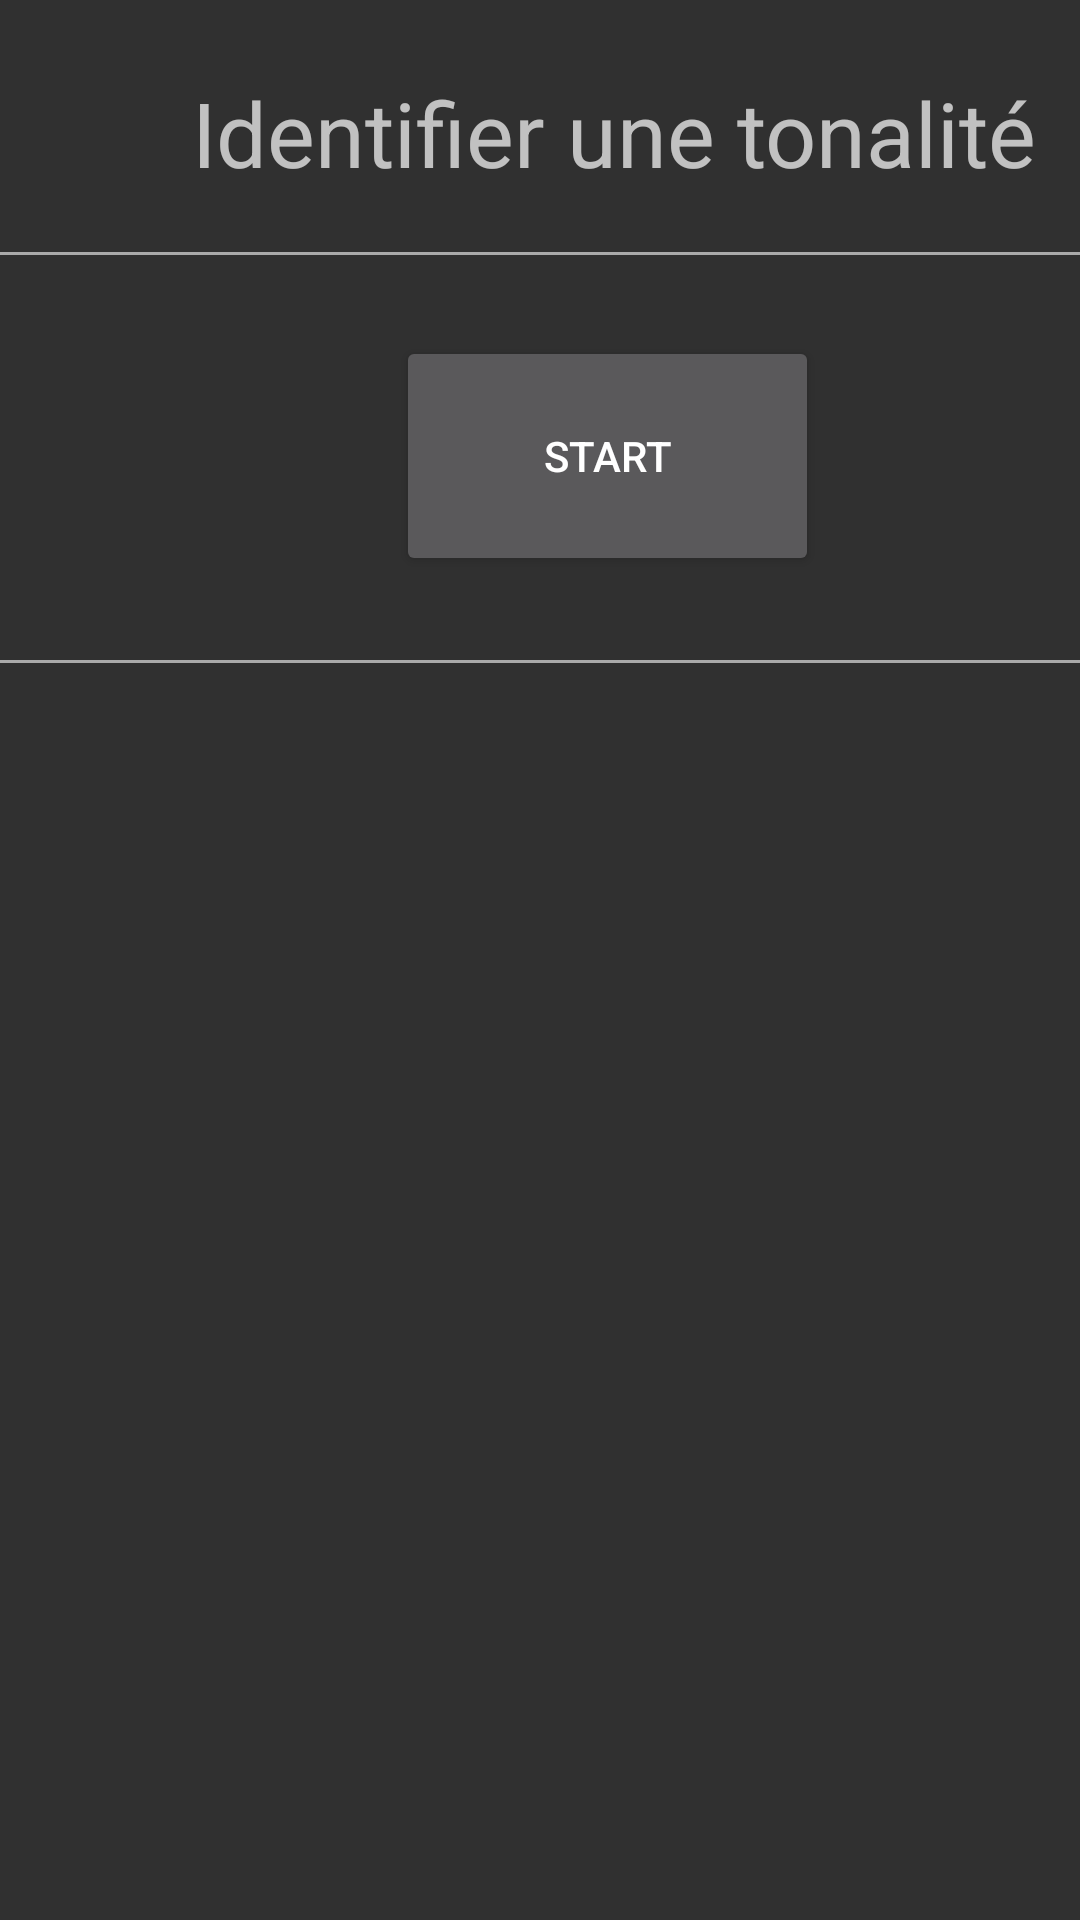

This screen was rendered from an Android layout file. Write that file and the resources it references.
<!-- AndroidManifest.xml: application theme Theme.AppCompat.NoActionBar -->
<!-- res/layout/identifier_gamme.xml -->
<?xml version="1.0" encoding="utf-8"?>
<androidx.constraintlayout.widget.ConstraintLayout xmlns:android="http://schemas.android.com/apk/res/android"
    xmlns:app="http://schemas.android.com/apk/res-auto"
    xmlns:tools="http://schemas.android.com/tools"
    android:layout_width="match_parent"
    android:layout_height="match_parent"
    tools:context="com.example.identifiergamme.IdentifierGamme">

    <View
        android:id="@+id/barre_horizontale_2"
        android:layout_width="match_parent"
        android:layout_height="1dp"
        android:layout_marginTop="220dp"
        android:background="@android:color/darker_gray"
        android:visibility="visible"
        app:layout_constraintTop_toTopOf="parent"
        tools:layout_editor_absoluteX="-16dp" />

    <View
        android:id="@+id/barre_horizontale_3"
        android:layout_width="match_parent"
        android:layout_height="1dp"
        android:layout_marginTop="376dp"
        android:background="@android:color/darker_gray"
        android:visibility="invisible"
        app:layout_constraintTop_toTopOf="parent"
        tools:layout_editor_absoluteX="0dp" />

    <TextView
        android:id="@+id/textView3"
        android:layout_width="wrap_content"
        android:layout_height="wrap_content"
        android:layout_marginStart="64dp"
        android:layout_marginLeft="64dp"
        android:layout_marginTop="24dp"
        android:text="@string/identifier_une_tonalit"
        android:textSize="30sp"
        app:layout_constraintStart_toStartOf="parent"
        app:layout_constraintTop_toTopOf="parent" />

    <View
        android:id="@+id/barre_horizontale_1"
        android:layout_width="match_parent"
        android:layout_height="1dp"
        android:layout_marginTop="84dp"
        android:background="@android:color/darker_gray"
        app:layout_constraintTop_toTopOf="parent"
        tools:layout_editor_absoluteX="0dp" />

    <Button
        android:id="@+id/start_button_identifier_tonalite"
        android:layout_width="141dp"
        android:layout_height="80dp"
        android:layout_marginStart="132dp"
        android:layout_marginLeft="132dp"
        android:layout_marginTop="112dp"
        android:text="@string/start_button"
        android:visibility="visible"
        app:layout_constraintStart_toStartOf="parent"
        app:layout_constraintTop_toTopOf="parent" />

    <Button
        android:id="@+id/stop_button_identifier_tonalite"
        android:layout_width="141dp"
        android:layout_height="80dp"
        android:layout_marginStart="132dp"
        android:layout_marginLeft="132dp"
        android:layout_marginTop="284dp"
        android:text="@string/stop_button"
        android:visibility="invisible"
        app:layout_constraintStart_toStartOf="parent"
        app:layout_constraintTop_toTopOf="parent" />

    <ProgressBar
        android:id="@+id/progress_bar"
        style="?android:attr/progressBarStyle"
        android:layout_width="81dp"
        android:layout_height="48dp"
        android:layout_marginStart="264dp"
        android:layout_marginLeft="264dp"
        android:layout_marginTop="160dp"
        android:visibility="invisible"
        app:layout_constraintStart_toStartOf="parent"
        app:layout_constraintTop_toTopOf="parent" />

    <TextView
        android:id="@+id/texte_jouez"
        android:layout_width="wrap_content"
        android:layout_height="wrap_content"
        android:layout_marginStart="116dp"
        android:layout_marginLeft="116dp"
        android:layout_marginTop="112dp"
        android:text="Jouez une note"
        android:textSize="25sp"
        android:visibility="invisible"
        app:layout_constraintStart_toStartOf="parent"
        app:layout_constraintTop_toTopOf="parent" />

    <TextView
        android:id="@+id/texte_ecoute"
        android:layout_width="wrap_content"
        android:layout_height="wrap_content"
        android:layout_marginStart="84dp"
        android:layout_marginLeft="84dp"
        android:layout_marginTop="172dp"
        android:text="Ecoute en cours"
        android:textSize="20sp"
        android:visibility="invisible"
        app:layout_constraintStart_toStartOf="parent"
        app:layout_constraintTop_toTopOf="parent" />

    <TextView
        android:id="@+id/texte_tonalites_compatibles"
        android:layout_width="275dp"
        android:layout_height="44dp"
        android:layout_marginStart="72dp"
        android:layout_marginLeft="72dp"
        android:layout_marginTop="400dp"
        android:text="Tonalités compatibles :"
        android:textSize="25sp"
        android:visibility="invisible"
        app:layout_constraintStart_toStartOf="parent"
        app:layout_constraintTop_toTopOf="parent" />

    <ImageView
        android:id="@+id/img_check"
        android:layout_width="79dp"
        android:layout_height="48dp"
        android:layout_marginStart="228dp"
        android:layout_marginLeft="228dp"
        android:layout_marginTop="220dp"
        android:visibility="invisible"
        app:layout_constraintStart_toStartOf="parent"
        app:layout_constraintTop_toTopOf="parent"
        app:srcCompat="@drawable/check" />

    <TextView
        android:id="@+id/texte_note"
        android:layout_width="wrap_content"
        android:layout_height="wrap_content"
        android:layout_marginStart="148dp"
        android:layout_marginLeft="148dp"
        android:layout_marginTop="232dp"
        android:text="NOTE"
        android:textSize="25sp"
        android:visibility="invisible"
        app:layout_constraintStart_toStartOf="parent"
        app:layout_constraintTop_toTopOf="parent" />

    <Button
        android:id="@+id/button_gamme1"
        android:layout_width="wrap_content"
        android:layout_height="wrap_content"
        android:layout_marginStart="160dp"
        android:layout_marginLeft="160dp"
        android:layout_marginTop="460dp"
        android:text="GAMME 1"
        android:visibility="invisible"
        app:layout_constraintStart_toStartOf="parent"
        app:layout_constraintTop_toTopOf="parent" />

    <TextView
        android:id="@+id/texte_gamme1"
        android:layout_width="wrap_content"
        android:layout_height="wrap_content"
        android:layout_marginStart="148dp"
        android:layout_marginLeft="148dp"
        android:layout_marginTop="516dp"
        android:text="Compatibilité : x %"
        android:visibility="invisible"
        app:layout_constraintStart_toStartOf="parent"
        app:layout_constraintTop_toTopOf="parent" />

</androidx.constraintlayout.widget.ConstraintLayout>
<!-- resources referenced by this layout -->
<resources>
  <!-- drawable check: png bitmap (drawable, 17565 bytes) -->
  <string name="identifier_une_tonalit">Identifier une tonalité</string>
  <string name="start_button">Start</string>
  <string name="stop_button">Stop</string>
</resources>
